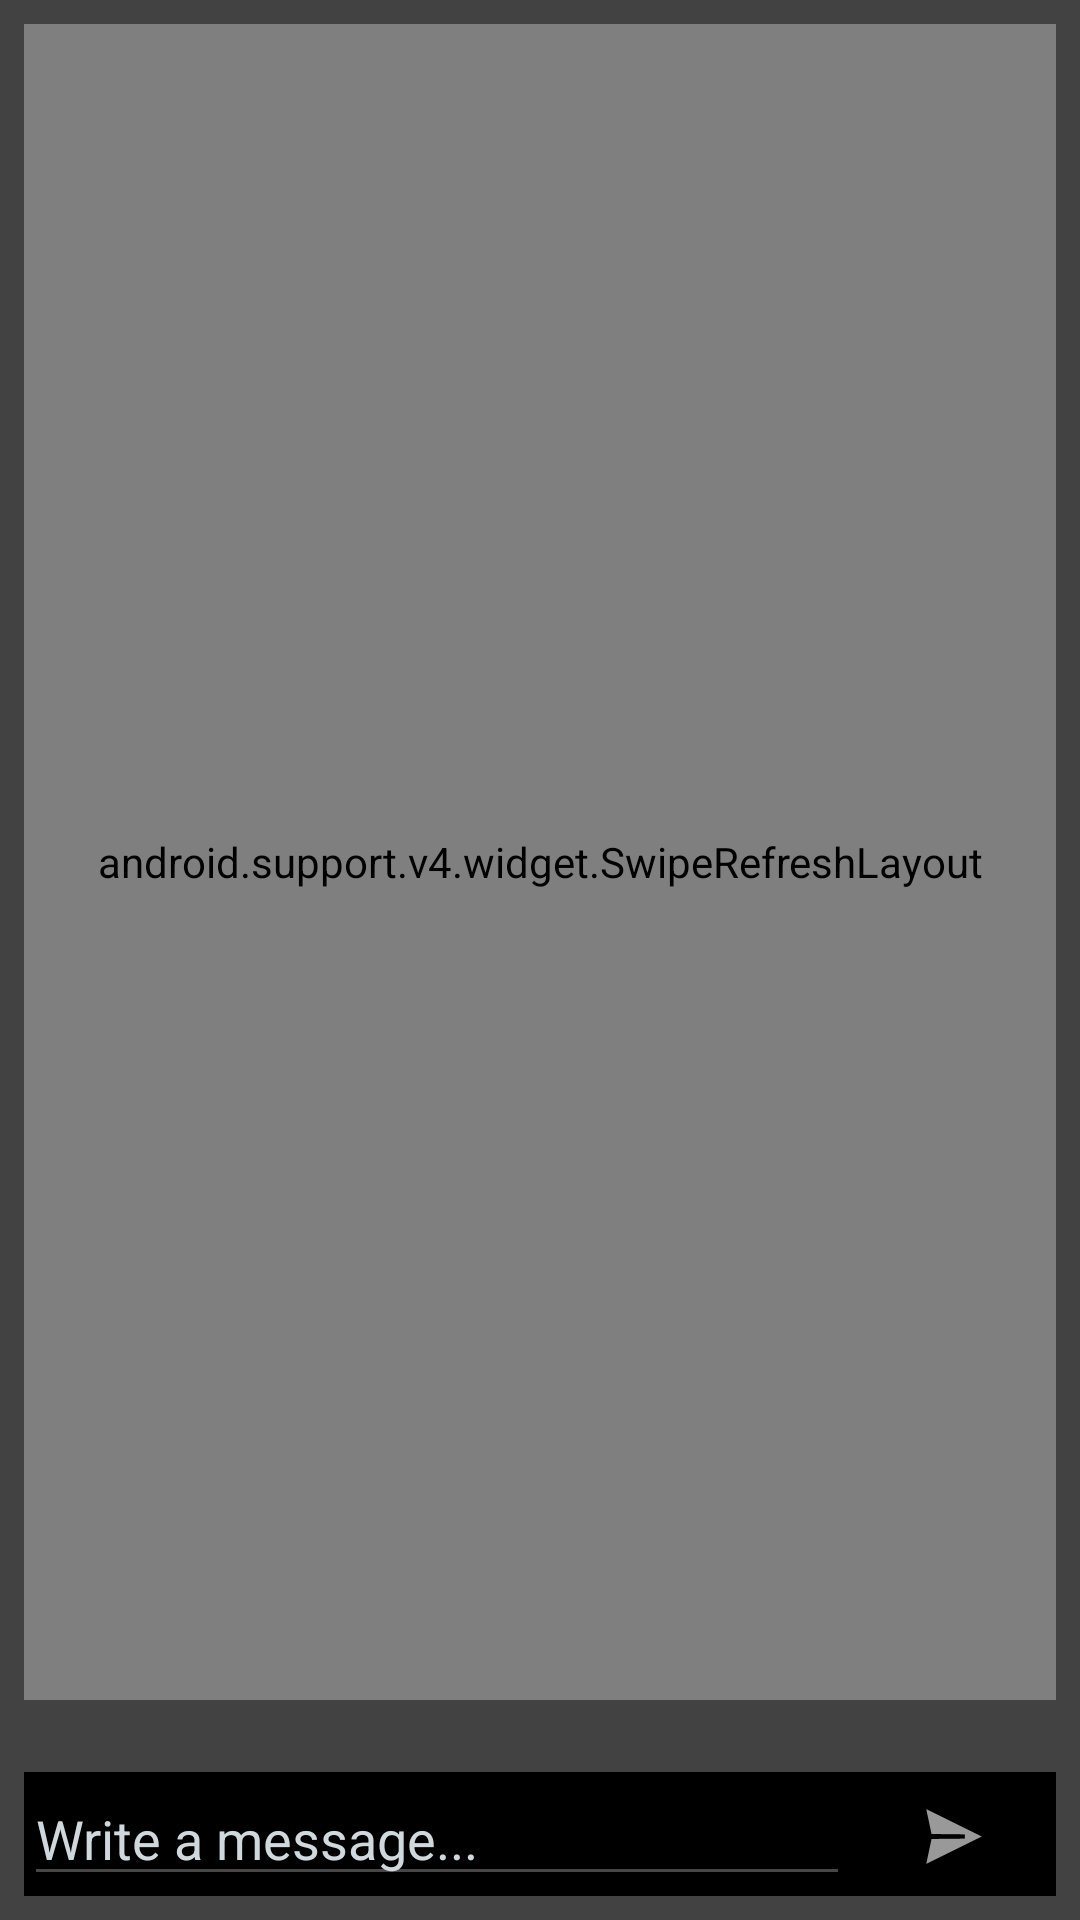

Produce the Android XML layout that renders to this screen, including the resource entries it uses.
<!-- AndroidManifest.xml: application theme AppTheme -->
<!-- res/layout/activity_chat.xml -->
<?xml version="1.0" encoding="utf-8"?>

<LinearLayout xmlns:android="http://schemas.android.com/apk/res/android"
    xmlns:app="http://schemas.android.com/apk/res-auto"
    xmlns:tools="http://schemas.android.com/tools"
    android:layout_width="match_parent"
    android:layout_height="match_parent"
    android:background="?android:attr/colorBackground"
    android:orientation="vertical"
    android:paddingBottom="@dimen/activity_vertical_margin"
    android:paddingLeft="@dimen/activity_horizontal_margin"
    android:paddingRight="@dimen/activity_horizontal_margin"
    android:paddingTop="@dimen/activity_vertical_margin"
    tools:context="com.example.starw.chatapp.Chat">

    <android.support.constraint.ConstraintLayout
        android:layout_width="match_parent"
        android:layout_height="match_parent"
        android:layout_weight="20">

        <android.support.v4.widget.SwipeRefreshLayout xmlns:android="http://schemas.android.com/apk/res/android"
            android:id="@+id/chatrefresh"
            android:layout_width="match_parent"
            android:layout_height="match_parent"
            android:paddingBottom="2dp"
            android:paddingLeft="1dp"
            android:paddingRight="1dp"
            android:paddingTop="2dp"
            tools:layout_editor_absoluteX="8dp"
            tools:layout_editor_absoluteY="8dp">

            <ScrollView
                android:id="@+id/scrollView"
                android:layout_width="match_parent"
                android:layout_height="match_parent"
                android:layout_marginEnd="8dp"
                android:layout_marginStart="8dp"
                android:layout_marginTop="8dp"
                android:layout_weight="20"
                app:layout_constraintEnd_toEndOf="parent"
                app:layout_constraintStart_toStartOf="parent"
                app:layout_constraintTop_toTopOf="parent">

                <LinearLayout
                    android:id="@+id/layout1"
                    android:layout_width="match_parent"
                    android:layout_height="wrap_content"
                    android:orientation="vertical">

                </LinearLayout>
            </ScrollView>

        </android.support.v4.widget.SwipeRefreshLayout>

    </android.support.constraint.ConstraintLayout>

    <TextView
        android:id="@+id/usersTyping"
        android:layout_width="match_parent"
        android:layout_height="wrap_content"
        android:paddingLeft="2dp" />


    <include
        layout="@layout/message_area"
        android:layout_width="match_parent"
        android:layout_height="wrap_content"
        android:layout_marginTop="5dp"
        android:gravity="bottom" />

</LinearLayout>
<!-- res/layout/message_area.xml (included above) -->
<?xml version="1.0" encoding="utf-8"?>

<LinearLayout xmlns:android="http://schemas.android.com/apk/res/android"
    android:layout_width="match_parent"
    android:layout_height="match_parent"
    android:background="@color/colorPrimaryDark"
    android:gravity="bottom"
    android:orientation="horizontal">
 
    <EditText
        android:layout_width="match_parent"
        android:layout_height="wrap_content"
        android:layout_weight="1"
        android:textColorHint="#CFD8DC"
        android:textColor="#CFD8DC"
        android:hint="Write a message..."
        android:id="@+id/messageArea"
        android:maxHeight="80dp"
        />
 
    <ImageView
        android:layout_width="match_parent"
        android:layout_height="wrap_content"
        android:layout_weight="4"
        android:padding="4dp"
        android:src="@android:drawable/ic_menu_send"
        android:id="@+id/sendButton"/>
</LinearLayout>
<!-- resources referenced by this layout -->
<resources>
  <color name="colorPrimaryDark">#000000</color>
  <dimen name="activity_horizontal_margin">8dp</dimen>
  <dimen name="activity_vertical_margin">8dp</dimen>
  <style name="AppTheme" parent="Theme.AppCompat.Light">
          
          <item name="colorPrimary">@color/colorPrimary</item>
          <item name="colorPrimaryDark">@color/colorPrimaryDark</item>
          <item name="colorAccent">@color/colorAccent</item>
          <item name="actionOverflowMenuStyle">@style/OverflowMenu</item>
          <item name="android:colorForeground">@color/foreground_material_light</item>
          <item name="android:textColorPrimary">@color/text_color_primary</item>
          <item name="android:colorBackground">@color/background_material_light</item>
      </style>
  <color name="colorPrimary">#212121</color>
  <color name="colorAccent">#e91e63</color>
  <style name="OverflowMenu" parent="Widget.AppCompat.PopupMenu.Overflow">
          <item name="android:overlapAnchor">false</item>
          <item name="android:dropDownHorizontalOffset">?attr/actionBarSize</item>
      </style>
  <color name="foreground_material_light">#757575</color>
  <color name="text_color_primary">#f5f5f5</color>
  <color name="background_material_light">#424242</color>
</resources>
